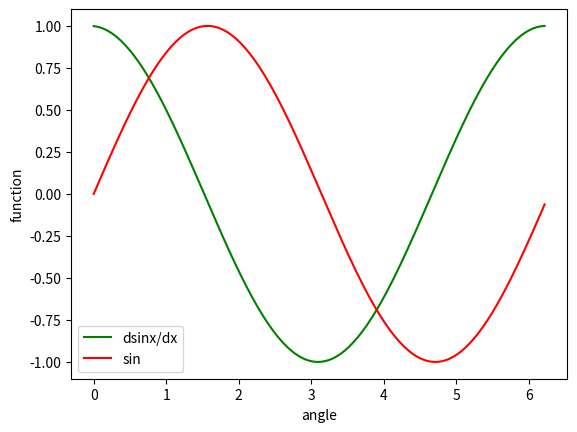

The script that saved this image:
import numpy as np
import matplotlib.pyplot as plt
x0=0
xn=(np.pi)*2
n=200#n=total no. of points-1
h=((xn-x0)/n)
xx=[]
for i in range(n+1):
    x1=x0+i*h
    xx.append(x1)

#print(xx)

yy=[]
for i in range(len(xx)):
    y1=np.sin(xx[i])
    yy.append(y1)

yyoriginal=[]
for i in range(len(yy)-2):
    yyoriginal1=yy[i]
    yyoriginal.append(yyoriginal1)

    

#plt.plot(xx,yy,color='g',label='sin')
#plt.legend()
#plt.show()

#forward difference

yyforward=[]

for i in range(1,len(xx)-1):
    yf1=(yy[i+1]-yy[i])/h
    yyforward.append(yf1)

#print(yyforward)

xxf=[]
for i in range(len(xx)-2):
    xxf1=xx[i]
    xxf.append(xxf1)

#print(xxf)
plt.xlabel('angle')
plt.ylabel('function')
plt.plot(xxf,yyforward,color='g',label='dsinx/dx')
plt.plot(xxf,yyoriginal,color='r',label='sin')
plt.legend()
plt.show()

    
